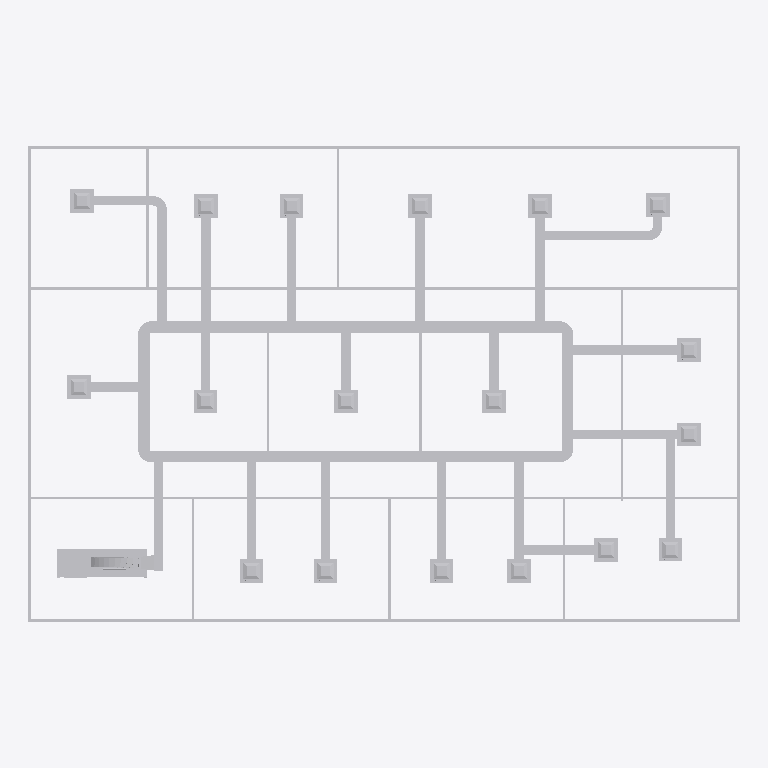
Plan cut of the same IFC building model at storey 'DUCTING' (level 2.80 m, cut at 4.20 m), seen from above with north up, elements coloured by IFC class (only those large enough to see are counted): 71 other elements (light grey). No cut surface shows.
Extent 30.2 m × 20.2 m × 3.5 m (x, y, z). Storeys (2): GF at 0.00 m; DUCTING at 2.80 m. Elements (100): 44 IfcDuctSegment, 25 IfcDuctFitting, 19 IfcAirTerminal, 12 IfcDoor.

HEADER;
FILE_DESCRIPTION(('ViewDefinition[DesignTransferView]'),'2;1');
FILE_NAME('s08-activity(Rev).ifc','2025-09-23T02:29:33+08:00',(''),(''),'IfcOpenShell 0.8.3-post1','Bonsai 0.8.3-post1','Nobody');
FILE_SCHEMA(('IFC4'));
ENDSEC;
DATA;
#1=IFCPROJECT('3zt5O$T9T8$f08reIzjZBG',$,'My Project',$,$,$,$,(#14,#26),#9);
#31=IFCSITE('1NLrA44prEX92DnmwXdVUh',$,'My Site',$,$,#54,$,$,$,$,$,$,$,$);
#37=IFCBUILDING('1ea87Rwi56DAMd629yNbTu',$,'My Building',$,$,#60,$,$,$,$,$,$);
#43=IFCBUILDINGSTOREY('2of0Ajz6PECP2yaGtpU3l_',$,'GF',$,$,#66,$,$,$,$);
#1016=IFCBUILDINGSTOREY('3HTIekM2nDnOQ$CItJIcEO',$,'DUCTING',$,$,#4318,$,$,$,$);
#4928=IFCDUCTSEGMENT('1MYCjkwj51w9PCIL5qBc1q',$,'DuctSegment',$,$,#6823,#4941,$,$);
#5160=IFCDUCTSEGMENT('17sBqK7C5ErfCuKhYsF$_x',$,'DuctSegment',$,$,#6680,#5194,$,$);
#14905=IFCDUCTSEGMENT('3VmwEeWCT5UwfgEzmDXWQV',$,'DuctSegment',$,$,#15163,#14914,$,$);
#1275=IFCAIRTERMINAL('1UDBmIW3567uetp1yQ1qI9',$,'Wall',$,$,#1536,#1281,$,.DIFFUSER.);
#1325=IFCAIRTERMINAL('0D$5VMz2v6s8av8iII3Pg9',$,'Wall',$,$,#1472,#1331,$,.DIFFUSER.);
#1691=IFCAIRTERMINAL('1FThg5$zvA0wdYF9edpZMy',$,'Wall',$,$,#1702,#1697,$,.DIFFUSER.);
#1300=IFCAIRTERMINAL('0vjWYu7njEFBO_oOq$0Qyr',$,'Wall',$,$,#1311,#1306,$,.DIFFUSER.);
#1350=IFCAIRTERMINAL('0MRWzSognESQdIQWcQ80v9',$,'Wall',$,$,#1504,#1356,$,.DIFFUSER.);
#2199=IFCAIRTERMINAL('3v2aa1NzvEb9OH_5rmflzp',$,'Wall',$,$,#2210,#2205,$,.DIFFUSER.);
#6744=IFCDUCTSEGMENT('3_21xS24zCueyfRMICAkgY',$,'DuctSegment',$,$,#8580,#6778,$,$);
#5820=IFCDUCTSEGMENT('10VyKQ21XCAPAeDVk64TR2',$,'DuctSegment',$,$,#15053,#5854,$,$);
#5720=IFCDUCTSEGMENT('35l2bX7TX7twK5NIm9F$yn',$,'DuctSegment',$,$,#15043,#5754,$,$);
#5670=IFCDUCTSEGMENT('0nIzPKLCDDyx6Z7B7c2uZV',$,'DuctSegment',$,$,#15038,#5704,$,$);
#5945=IFCDUCTSEGMENT('10VpIZvYz9P8ssLB3xuNXx',$,'DuctSegment',$,$,#15063,#5979,$,$);
#5285=IFCDUCTSEGMENT('0eL4qwcTnEzefmoIJYF7rj',$,'DuctSegment',$,$,#6803,#5319,$,$);
#5205=IFCDUCTSEGMENT('1WQGZBUNTBlhEI0CuOnRWN',$,'DuctSegment',$,$,#6901,#5216,$,$);
#5990=IFCDUCTSEGMENT('3AEEpNKRb7yBygWdT8edC7',$,'DuctSegment',$,$,#15068,#6001,$,$);
#6170=IFCDUCTSEGMENT('3xA52CZhv7vP957zvMTFkG',$,'DuctSegment',$,$,#15088,#6204,$,$);
#5635=IFCDUCTSEGMENT('0IDqs_eTf0LfuJHXAy0zNr',$,'DuctSegment',$,$,#15033,#5646,$,$);
#5865=IFCDUCTSEGMENT('2PsZW2LTz1P8B_lb3EL1jV',$,'DuctSegment',$,$,#15058,#5876,$,$);
#6355=IFCDUCTSEGMENT('1tIPFnWPn2Mv8Ur$Cf4FxR',$,'DuctSegment',$,$,#15098,#6366,$,$);
#8099=IFCDUCTSEGMENT('3ZqEp5fg16Sf1zqGYzFSfR',$,'DuctSegment',$,$,#15048,#8110,$,$);
#6025=IFCDUCTSEGMENT('1fRoKNMBL35e82w0IULZYn',$,'DuctSegment',$,$,#15073,#6059,$,$);
#6075=IFCDUCTSEGMENT('0poldtbv5DrAzIwwqLGozS',$,'DuctSegment',$,$,#15078,#6109,$,$);
#6125=IFCDUCTSEGMENT('3BRX3CG256zf7FZHlqt6oz',$,'DuctSegment',$,$,#15083,#6159,$,$);
#2287=IFCAIRTERMINAL('3teyjcrzf3uAgXpO0b$VhD',$,'Wall',$,$,#2434,#2293,$,.DIFFUSER.);
#2237=IFCAIRTERMINAL('38QhbdbKb9UujMqX3wlw11',$,'Wall',$,$,#2498,#2243,$,.DIFFUSER.);
#6320=IFCDUCTSEGMENT('1wO$q0qlP5lvvBan0xN2q$',$,'DuctSegment',$,$,#15093,#6331,$,$);
#5330=IFCDUCTSEGMENT('1l3gQE3MrE6hrJ6V4xSp4c',$,'DuctSegment',$,$,#15013,#5341,$,$);
#5415=IFCDUCTSEGMENT('2uLW_sZKn7fO17lrLDndc$',$,'DuctSegment',$,$,#15023,#5449,$,$);
#10816=IFCDUCTSEGMENT('2JQ3_62urBhgvXJ8yFxYz0',$,'DuctSegment',$,$,#15133,#10824,$,$);
#10970=IFCDUCTSEGMENT('1HPWLud5rAfBSqCOlgy0Ix',$,'DuctSegment',$,$,#15183,#10978,$,$);
#10731=IFCDUCTSEGMENT('3C3a_pyRv6cBwJuUEB83yg',$,'DuctSegment',$,$,#15103,#10740,$,$);
#10746=IFCDUCTSEGMENT('0XBkez5b5AXgG1pagLwV2n',$,'DuctSegment',$,$,#15108,#10754,$,$);
#10802=IFCDUCTSEGMENT('1VOvAFafX83heqaxEJKk6z',$,'DuctSegment',$,$,#15128,#10810,$,$);
#10774=IFCDUCTSEGMENT('0hdvumrd1BXwiT1K_ZXzUl',$,'DuctSegment',$,$,#15118,#10782,$,$);
#10788=IFCDUCTSEGMENT('09FoYzvpr1p8rc9JqP8Npa',$,'DuctSegment',$,$,#15123,#10796,$,$);
#10886=IFCDUCTSEGMENT('2ou9GQovz2nvnolNFU3y4P',$,'DuctSegment',$,$,#15158,#10894,$,$);
#10998=IFCDUCTSEGMENT('0tKuoadxPAUxqhvDdx4nn4',$,'DuctSegment',$,$,#15193,#11006,$,$);
#10830=IFCDUCTSEGMENT('0zGuZrX5fCshKuPTp7Hn2W',$,'DuctSegment',$,$,#15138,#10838,$,$);
#10928=IFCDUCTSEGMENT('1Tp6eK3vr7j9YlpWKhNpqk',$,'DuctSegment',$,$,#15168,#10936,$,$);
#10942=IFCDUCTSEGMENT('0N6CBH211AUOuUchFYYbRR',$,'DuctSegment',$,$,#15173,#10950,$,$);
#10956=IFCDUCTSEGMENT('0ymXocfufC_g1Cs8aMPEXm',$,'DuctSegment',$,$,#15178,#10964,$,$);
#10844=IFCDUCTSEGMENT('2$hw5PdYr0LwSFwrInV0t4',$,'DuctSegment',$,$,#15143,#10852,$,$);
#10858=IFCDUCTSEGMENT('1h7XRs8xP8BvF8vWNX5ea0',$,'DuctSegment',$,$,#15148,#10866,$,$);
#5365=IFCDUCTSEGMENT('1JU3NbC0H5mgCoYG3UR8WQ',$,'DuctSegment',$,$,#15018,#5399,$,$);
#8511=IFCDUCTSEGMENT('0eZpm3DpL8cQBn5AF_KPWn',$,'DuctSegment',$,$,#8560,#8522,$,$);
#10760=IFCDUCTSEGMENT('2sKmfAkbH4B89R012yjz20',$,'DuctSegment',$,$,#15113,#10768,$,$);
#10872=IFCDUCTSEGMENT('3yI7Jbwf1AhgqIKsH16a8O',$,'DuctSegment',$,$,#15153,#10880,$,$);
#10984=IFCDUCTSEGMENT('2KI$zZ1CHEpA7EjDs50Rtc',$,'DuctSegment',$,$,#15188,#10992,$,$);
#5495=IFCDUCTSEGMENT('0d9R2_ZDn3mAyrBA_Hvl$l',$,'DuctSegment',$,$,#15028,#5506,$,$);
#1575=IFCAIRTERMINAL('0yoypxvBj1LOjvNX_uVlxo',$,'Wall',$,$,#1586,#1581,$,.DIFFUSER.);
#2588=IFCAIRTERMINAL('3wRS01hnLD4B$J95dhOsKc',$,'Wall',$,$,#2599,#2594,$,.DIFFUSER.);
#2664=IFCAIRTERMINAL('2u5j55KIv7MPjPhu1A$avy',$,'Wall',$,$,#2675,#2670,$,.DIFFUSER.);
#2550=IFCAIRTERMINAL('0_i8dKuLTDOeOHoWA7rqIT',$,'Wall',$,$,#2561,#2556,$,.DIFFUSER.);
#2312=IFCAIRTERMINAL('3pHwNhcHT59BzMMTBJMF1f',$,'Wall',$,$,#2466,#2318,$,.DIFFUSER.);
#1550=IFCAIRTERMINAL('35K1npWBPFGB3tO6w_xo94',$,'Wall',$,$,#1561,#1556,$,.DIFFUSER.);
#1729=IFCAIRTERMINAL('3NWj3y039AvQIEMOySC9Fs',$,'Wall',$,$,#1740,#1735,$,.DIFFUSER.);
#2702=IFCAIRTERMINAL('1CrOvByev4Z9g5C7MtL_BV',$,'Wall',$,$,#2713,#2708,$,.DIFFUSER.);
#2262=IFCAIRTERMINAL('32x$v5jALC4AtRDaSMpZN_',$,'Wall',$,$,#2273,#2268,$,.DIFFUSER.);
#2512=IFCAIRTERMINAL('1vx03Rlen1m8AGkws_VT06',$,'Wall',$,$,#2523,#2518,$,.DIFFUSER.);
#2626=IFCAIRTERMINAL('2Ys7X7SLPFIQVgD5yA6a41',$,'Wall',$,$,#2637,#2632,$,.DIFFUSER.);
#8608=IFCDUCTFITTING('34ob2aoTTDCx1bMiKtgKdu',$,'DuctFitting',$,$,#8639,#8616,$,$);
#6944=IFCDUCTFITTING('1KG6gaEArDKRf_HGOJsy48',$,'DuctFitting',$,$,#6975,#6952,$,$);
#6851=IFCDUCTFITTING('0qNrKFbIjChhQqxeRKDH7Z',$,'DuctFitting',$,$,#6882,#6859,$,$);
#6708=IFCDUCTFITTING('2ljfwZFlz6uhhMShD2T3XK',$,'DuctFitting',$,$,#6739,#6716,$,$);
#7032=IFCDUCTFITTING('0qjR3oxi9AFQ9UXbcUyZhs',$,'DuctFitting',$,$,#7063,#7040,$,$);
#8226=IFCDUCTFITTING('2VyK$Jg$j6gAfiCz5sleTE',$,'DuctFitting',$,$,#8257,#8234,$,$);
#8134=IFCDUCTSEGMENT('3$lGRfjEb2GBDRN03dTK6n',$,'DuctSegment',$,$,#8183,#8145,$,$);
#7068=IFCDUCTFITTING('3sgdcImxXCcPcneQjQk3kQ',$,'DuctFitting',$,$,#7104,#7079,$,$);
#7718=IFCDUCTFITTING('2NQF9n_ETAiQxVR6DxDCuI',$,'DuctFitting',$,$,#7754,#7729,$,$);
ENDSEC;
